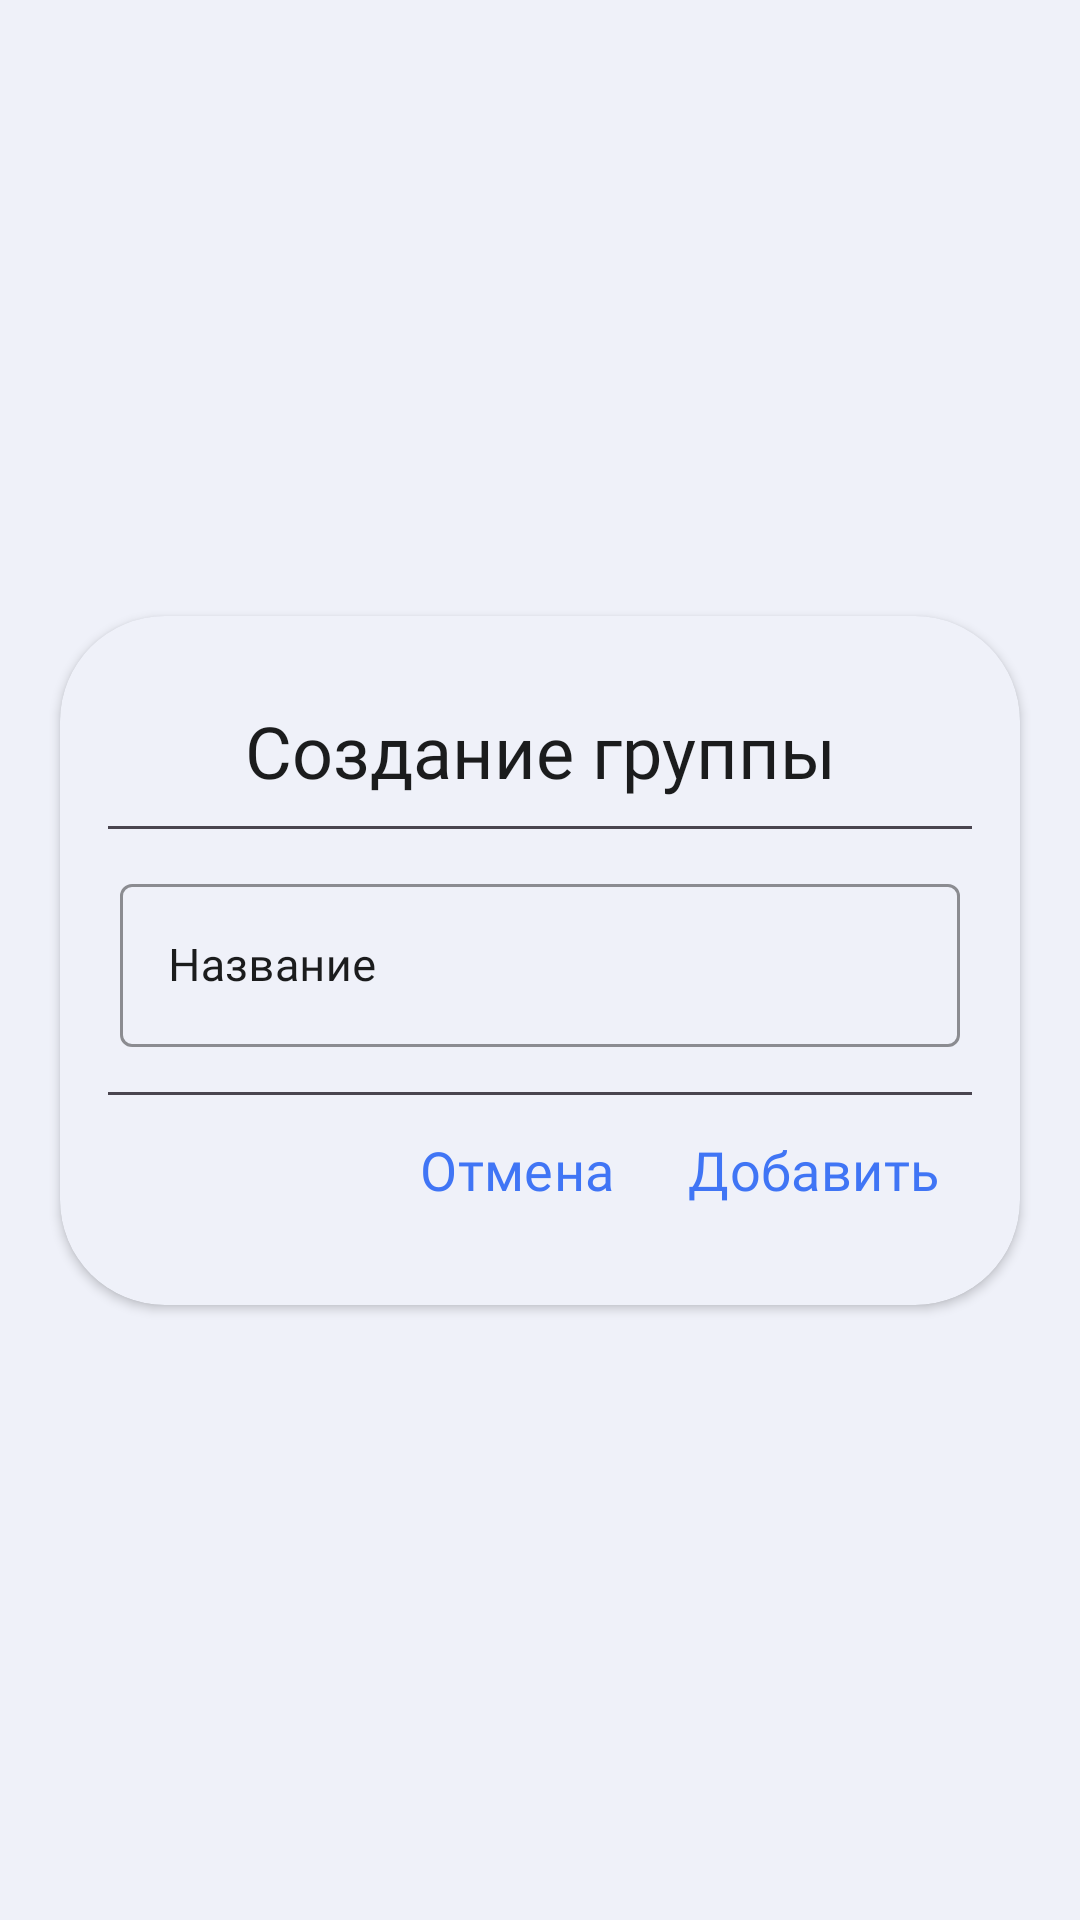

The Android layout XML behind this screen, and the referenced resources:
<!-- AndroidManifest.xml: application theme Theme.DomovoyHA -->
<!-- res/layout/dialog_add_group.xml -->
<?xml version="1.0" encoding="utf-8"?>
<androidx.constraintlayout.widget.ConstraintLayout xmlns:android="http://schemas.android.com/apk/res/android"
    xmlns:app="http://schemas.android.com/apk/res-auto"
    android:layout_width="match_parent"
    android:layout_height="match_parent">

    <androidx.cardview.widget.CardView
        android:layout_width="match_parent"
        android:layout_height="wrap_content"
        android:layout_margin="20dp"
        android:backgroundTint="@color/main_light_gray"
        app:cardCornerRadius="35dp"
        app:layout_constraintBottom_toBottomOf="parent"
        app:layout_constraintEnd_toEndOf="parent"
        app:layout_constraintHorizontal_bias="0.5"
        app:layout_constraintStart_toStartOf="parent"
        app:layout_constraintTop_toTopOf="parent"
        app:layout_constraintVertical_bias="0.5">

        <LinearLayout
            android:layout_width="match_parent"
            android:layout_height="match_parent"
            android:layout_marginTop="20dp"
            android:layout_marginBottom="20dp"
            android:orientation="vertical">

            <TextView
                android:id="@+id/dialogTittle"
                android:layout_width="match_parent"
                android:layout_height="50dp"
                android:layout_marginStart="10dp"
                android:layout_marginEnd="10dp"
                android:fontFamily="@font/montserrat_medium"
                android:gravity="center"
                android:text="Создание группы"
                android:textColor="@color/font_black"
                android:textSize="24sp" />

            <com.google.android.material.divider.MaterialDivider
                android:layout_width="match_parent"
                android:layout_height="wrap_content"
                app:dividerInsetEnd="16dp"
                app:dividerInsetStart="16dp" />

            <com.google.android.material.textfield.TextInputLayout
                style="@style/Widget.MaterialComponents.TextInputLayout.OutlinedBox"
                android:layout_width="match_parent"
                android:layout_height="wrap_content"
                android:layout_marginStart="20dp"
                android:layout_marginTop="10dp"
                android:layout_marginEnd="20dp"
                android:layout_marginBottom="15dp"
                android:hint="Название"
                android:textColorHint="@color/font_black"
                app:boxStrokeColor="@color/font_black"
                app:hintTextAppearance="@style/TextAppearance.AppCompat.Medium">

                <com.google.android.material.textfield.TextInputEditText
                    android:id="@+id/groupTag"
                    android:layout_width="match_parent"
                    android:layout_height="match_parent"
                    android:fontFamily="@font/montserrat_regular"
                    android:textColor="@color/font_black"
                    android:textSize="15sp" />

            </com.google.android.material.textfield.TextInputLayout>

            <com.google.android.material.divider.MaterialDivider
                android:layout_width="match_parent"
                android:layout_height="wrap_content"
                app:dividerInsetEnd="16dp"
                app:dividerInsetStart="16dp" />

            <LinearLayout
                android:id="@+id/linearLayout2"
                android:layout_width="match_parent"
                android:layout_height="50dp"
                android:layout_gravity="end"
                android:layout_marginEnd="15dp"
                android:gravity="end"
                android:orientation="horizontal">

                <Button
                    android:id="@+id/negativeGroup"
                    style="@style/Widget.Material3.Button.TextButton"
                    android:layout_width="wrap_content"
                    android:layout_height="match_parent"
                    android:fontFamily="@font/montserrat_medium"
                    android:text="Отмена"
                    android:textColor="@color/main_blue"
                    android:textSize="18sp" />

                <Button
                    android:id="@+id/positive"
                    style="@style/Widget.Material3.Button.TextButton"
                    android:layout_width="wrap_content"
                    android:layout_height="match_parent"
                    android:fontFamily="@font/montserrat_medium"
                    android:text="Добавить"
                    android:textColor="@color/main_blue"
                    android:textSize="18sp" />
            </LinearLayout>
        </LinearLayout>
    </androidx.cardview.widget.CardView>
</androidx.constraintlayout.widget.ConstraintLayout>
<!-- resources referenced by this layout -->
<resources>
  <color name="font_black">#1B1C1D</color>
  <color name="main_blue">#4075f5</color>
  <color name="main_light_gray">#EFF1F9</color>
  <style name="Theme.DomovoyHA" parent="Theme.Material3.Dark.NoActionBar">
          
          <item name="colorPrimary">@color/main_blue</item>
          <item name="colorPrimaryVariant">@color/background_blue</item>
          <item name="colorOnPrimary">@color/font_black</item>
          
          <item name="colorSecondary">#4FC3F7</item>
          <item name="colorSecondaryVariant">#1976D2</item>
          <item name="colorOnSecondary">@color/black</item>
          
          <item name="android:statusBarColor">@color/main_light_gray</item>
          
          <item name="android:windowBackground">@color/main_light_gray</item>
          <item name="android:windowLightStatusBar">true</item>
          <item name="colorSurface">@color/main_light_gray</item>
          <item name="colorOnSurface">@color/font_black</item>
          <item name="colorOnSurfaceVariant">@color/font_gray</item>
          <item name="colorSurfaceVariant">@color/main_light_gray</item>
          <item name="colorSecondaryContainer">@color/background_blue</item>
      </style>
  <color name="background_blue">#A2B0DB</color>
  <color name="black">#FF000000</color>
  <color name="font_gray">#45474A</color>
</resources>
